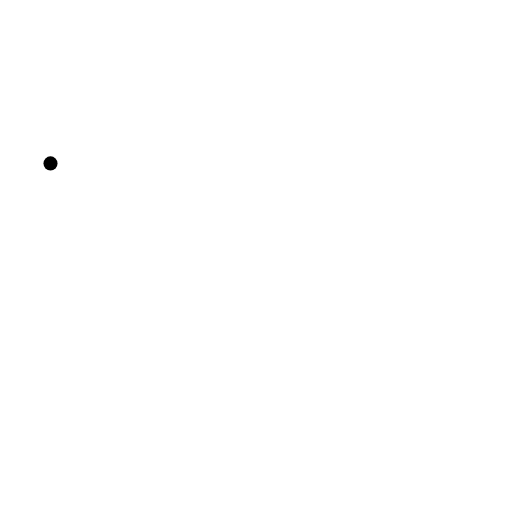
t = 0.00 s
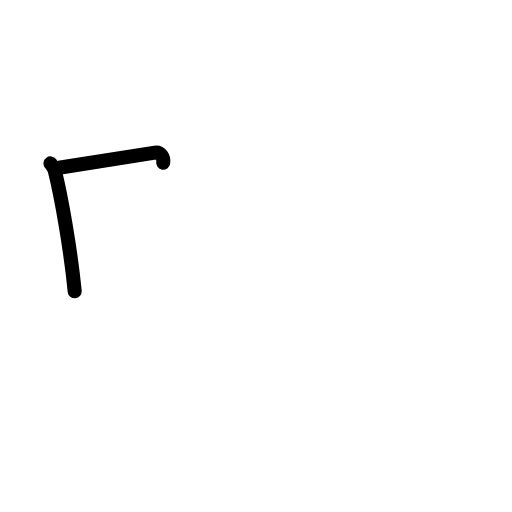
t = 1.58 s
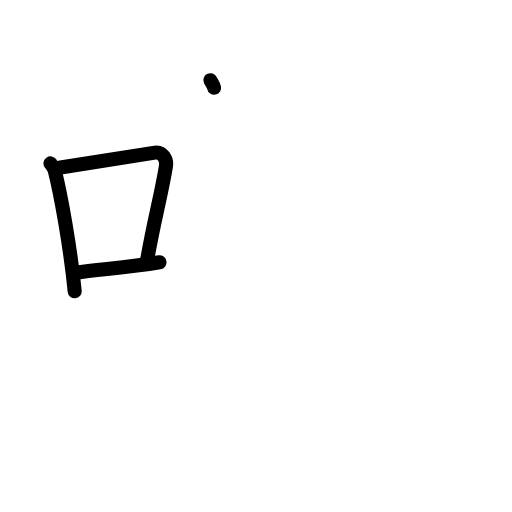
t = 3.25 s
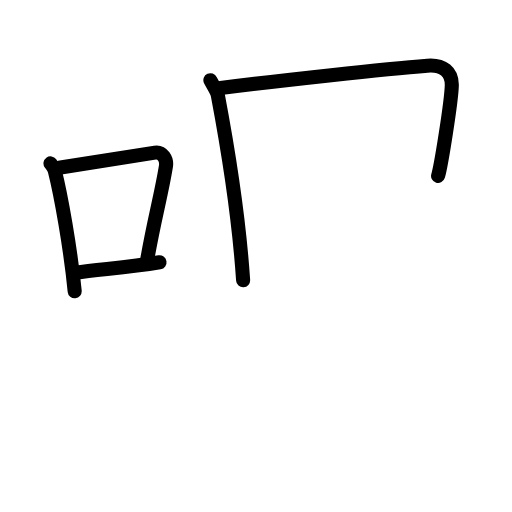
t = 4.83 s
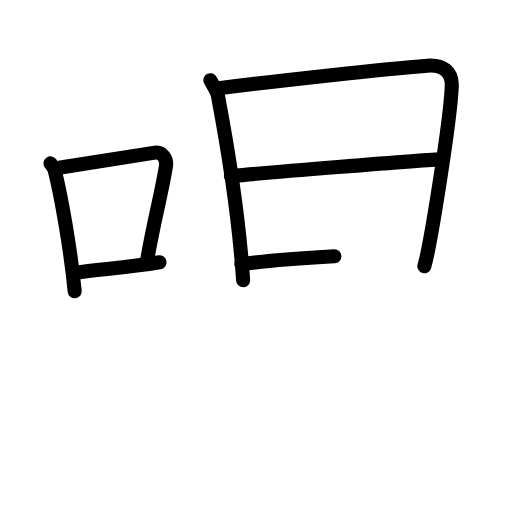
t = 6.50 s
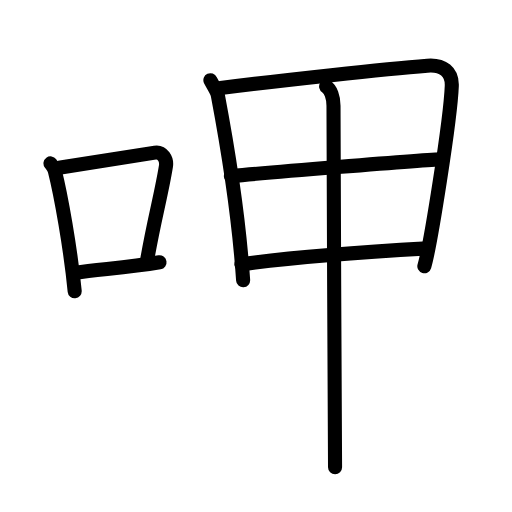
t = 8.00 s

The animated SVG that drew these frames (rendered in a browser with its animation timeline set to each time). Animation: 22 SMIL elements (animate=22); one cycle of 8.00 s.

<?xml version="1.0" encoding="UTF-8"?>
<!--
AniKanjiVG is licensed by CC-BY-SA Paul C. Sommerhoff (https://bitbucket.org/sommerhoff/anikanjivg).
AniKanjiVG uses KanjiVG which is licensed by CC-BY-SA Ulrich Apel (http://kanjivg.tagaini.net).
See also http://creativecommons.org/licenses/by-sa/3.0/
-->
<svg xmlns:kvg='http://kanjivg.tagaini.net' xmlns='http://www.w3.org/2000/svg' width='109' height='109' viewBox='0 0 109 109' style='fill:none;stroke:#000000;stroke-width:3;stroke-linecap:round;stroke-linejoin:round;' id="kvg:kanji_05477"><g id="kvg:05477" kvg:element="呷"><g id="kvg:05477-g1" kvg:element="口" kvg:position="left" kvg:radical="general"><path id="kvg:05477-s1" kvg:type="㇑" d="M10.75,34.79c0.37,0.51,0.76,0.94,0.92,1.58C12.96,41.43,15.01,52.9,15.9,62"><animate attributeName="d" begin="0.0s" dur="0.5s" from="M10.75,34.79C10.75,34.79,10.75,34.79,10.75,34.79" to="M10.75,34.79c0.37,0.51,0.76,0.94,0.92,1.58" />
<animate attributeName="d" begin="0.5s" dur="0.5s" from="M10.75,34.79c0.37,0.51,0.76,0.94,0.92,1.58c0,0,0,0,0,0,0" to="M10.75,34.79c0.37,0.51,0.76,0.94,0.92,1.58C12.96,41.43,15.01,52.9,15.9,62" />
</path>
<path id="kvg:05477-s2" kvg:type="㇕b" d="M12.58,35.72c7.92-1.22,16.05-2.56,20.42-3.23c1.6-0.24,2.56,1.44,2.33,2.87c-0.95,5.92-2.55,11.57-3.96,19.75"><animate attributeName="d" begin="1.0s" dur="0.3333333333333333s" from="M12.58,35.72C12.58,35.72,12.58,35.72,12.58,35.72" to="M12.58,35.72c7.92-1.22,16.05-2.56,20.42-3.23" />
<animate attributeName="d" begin="1.3333333333333333s" dur="0.3333333333333333s" from="M12.58,35.72c7.92-1.22,16.05-2.56,20.42-3.23c0,0,0,0,0,0,0" to="M12.58,35.72c7.92-1.22,16.05-2.56,20.42-3.23c1.6-0.24,2.56,1.44,2.33,2.87" />
<animate attributeName="d" begin="1.6666666666666665s" dur="0.3333333333333333s" from="M12.58,35.72c7.92-1.22,16.05-2.56,20.42-3.23c1.6-0.24,2.56,1.44,2.33,2.87c0,0,0,0,0,0,0" to="M12.58,35.72c7.92-1.22,16.05-2.56,20.42-3.23c1.6-0.24,2.56,1.44,2.33,2.87c-0.95,5.92-2.55,11.57-3.96,19.75" />
<animate attributeName="d" begin="0s" dur="1.0s" from="M-100,-100" to="M-100,-100" />
</path>
<path id="kvg:05477-s3" kvg:type="㇐b" d="M16.07,58.05c5.14-0.75,10.83-1.05,17.89-2.21"><animate attributeName="d" begin="2.0s" dur="1.0s" from="M16.07,58.05C16.07,58.05,16.07,58.05,16.07,58.05" to="M16.07,58.05c5.14-0.75,10.83-1.05,17.89-2.21" />
<animate attributeName="d" begin="0s" dur="2.0s" from="M-100,-100" to="M-100,-100" />
</path>
</g>
<g id="kvg:05477-g2" kvg:element="甲" kvg:position="right"><g id="kvg:05477-g3" kvg:element="田" kvg:partial="true"><path id="kvg:05477-s4" kvg:type="㇑" d="M44.79,17.08c0.34,0.72,1.41,2.29,1.58,3.18c1.71,9.05,4.49,25.96,5.39,39.41"><animate attributeName="d" begin="3.0s" dur="0.5s" from="M44.79,17.08C44.79,17.08,44.79,17.08,44.79,17.08" to="M44.79,17.08c0.34,0.72,1.41,2.29,1.58,3.18" />
<animate attributeName="d" begin="3.5s" dur="0.5s" from="M44.79,17.08c0.34,0.72,1.41,2.29,1.58,3.18c0,0,0,0,0,0,0" to="M44.79,17.08c0.34,0.72,1.41,2.29,1.58,3.18c1.71,9.05,4.49,25.96,5.39,39.41" />
<animate attributeName="d" begin="0s" dur="3.0s" from="M-100,-100" to="M-100,-100" />
</path>
<path id="kvg:05477-s5" kvg:type="㇕" d="M46.95,18.74c13.15-1.66,34.99-4.05,44.03-4.76c3.32-0.26,5.32,1.28,5.2,4.31c-0.28,7.21-4.53,33.95-5.84,38.38"><animate attributeName="d" begin="4.0s" dur="0.3333333333333333s" from="M46.95,18.74C46.95,18.74,46.95,18.74,46.95,18.74" to="M46.95,18.74c13.15-1.66,34.99-4.05,44.03-4.76" />
<animate attributeName="d" begin="4.333333333333333s" dur="0.3333333333333333s" from="M46.95,18.74c13.15-1.66,34.99-4.05,44.03-4.76c0,0,0,0,0,0,0" to="M46.95,18.74c13.15-1.66,34.99-4.05,44.03-4.76c3.32-0.26,5.32,1.28,5.2,4.31" />
<animate attributeName="d" begin="4.666666666666667s" dur="0.3333333333333333s" from="M46.95,18.74c13.15-1.66,34.99-4.05,44.03-4.76c3.32-0.26,5.32,1.28,5.2,4.31c0,0,0,0,0,0,0" to="M46.95,18.74c13.15-1.66,34.99-4.05,44.03-4.76c3.32-0.26,5.32,1.28,5.2,4.31c-0.28,7.21-4.53,33.95-5.84,38.38" />
<animate attributeName="d" begin="0s" dur="4.0s" from="M-100,-100" to="M-100,-100" />
</path>
<path id="kvg:05477-s6" kvg:type="㇐" d="M49.16,37.47c3.95-0.35,41.64-3.54,44.9-3.54"><animate attributeName="d" begin="5.0s" dur="1.0s" from="M49.16,37.47C49.16,37.47,49.16,37.47,49.16,37.47" to="M49.16,37.47c3.95-0.35,41.64-3.54,44.9-3.54" />
<animate attributeName="d" begin="0s" dur="5.0s" from="M-100,-100" to="M-100,-100" />
</path>
<path id="kvg:05477-s7" kvg:type="㇐" d="M51.39,56.26c11.44-1.64,27.09-2.69,39.6-3.39"><animate attributeName="d" begin="6.0s" dur="1.0s" from="M51.39,56.26C51.39,56.26,51.39,56.26,51.39,56.26" to="M51.39,56.26c11.44-1.64,27.09-2.69,39.6-3.39" />
<animate attributeName="d" begin="0s" dur="6.0s" from="M-100,-100" to="M-100,-100" />
</path>
</g>
<g id="kvg:05477-g4" kvg:element="丨"><path id="kvg:05477-s8" kvg:type="㇑" d="M69.43,18.41c0.97,0.61,1.58,2.23,1.57,4.16c-0.03,9.83,0.33,73.69,0.33,76.89"><animate attributeName="d" begin="7.0s" dur="0.5s" from="M69.43,18.41C69.43,18.41,69.43,18.41,69.43,18.41" to="M69.43,18.41c0.97,0.61,1.58,2.23,1.57,4.16" />
<animate attributeName="d" begin="7.5s" dur="0.5s" from="M69.43,18.41c0.97,0.61,1.58,2.23,1.57,4.16c0,0,0,0,0,0,0" to="M69.43,18.41c0.97,0.61,1.58,2.23,1.57,4.16c-0.03,9.83,0.33,73.69,0.33,76.89" />
<animate attributeName="d" begin="0s" dur="7.0s" from="M-100,-100" to="M-100,-100" />
</path>
</g>
</g>
</g>
</svg>
